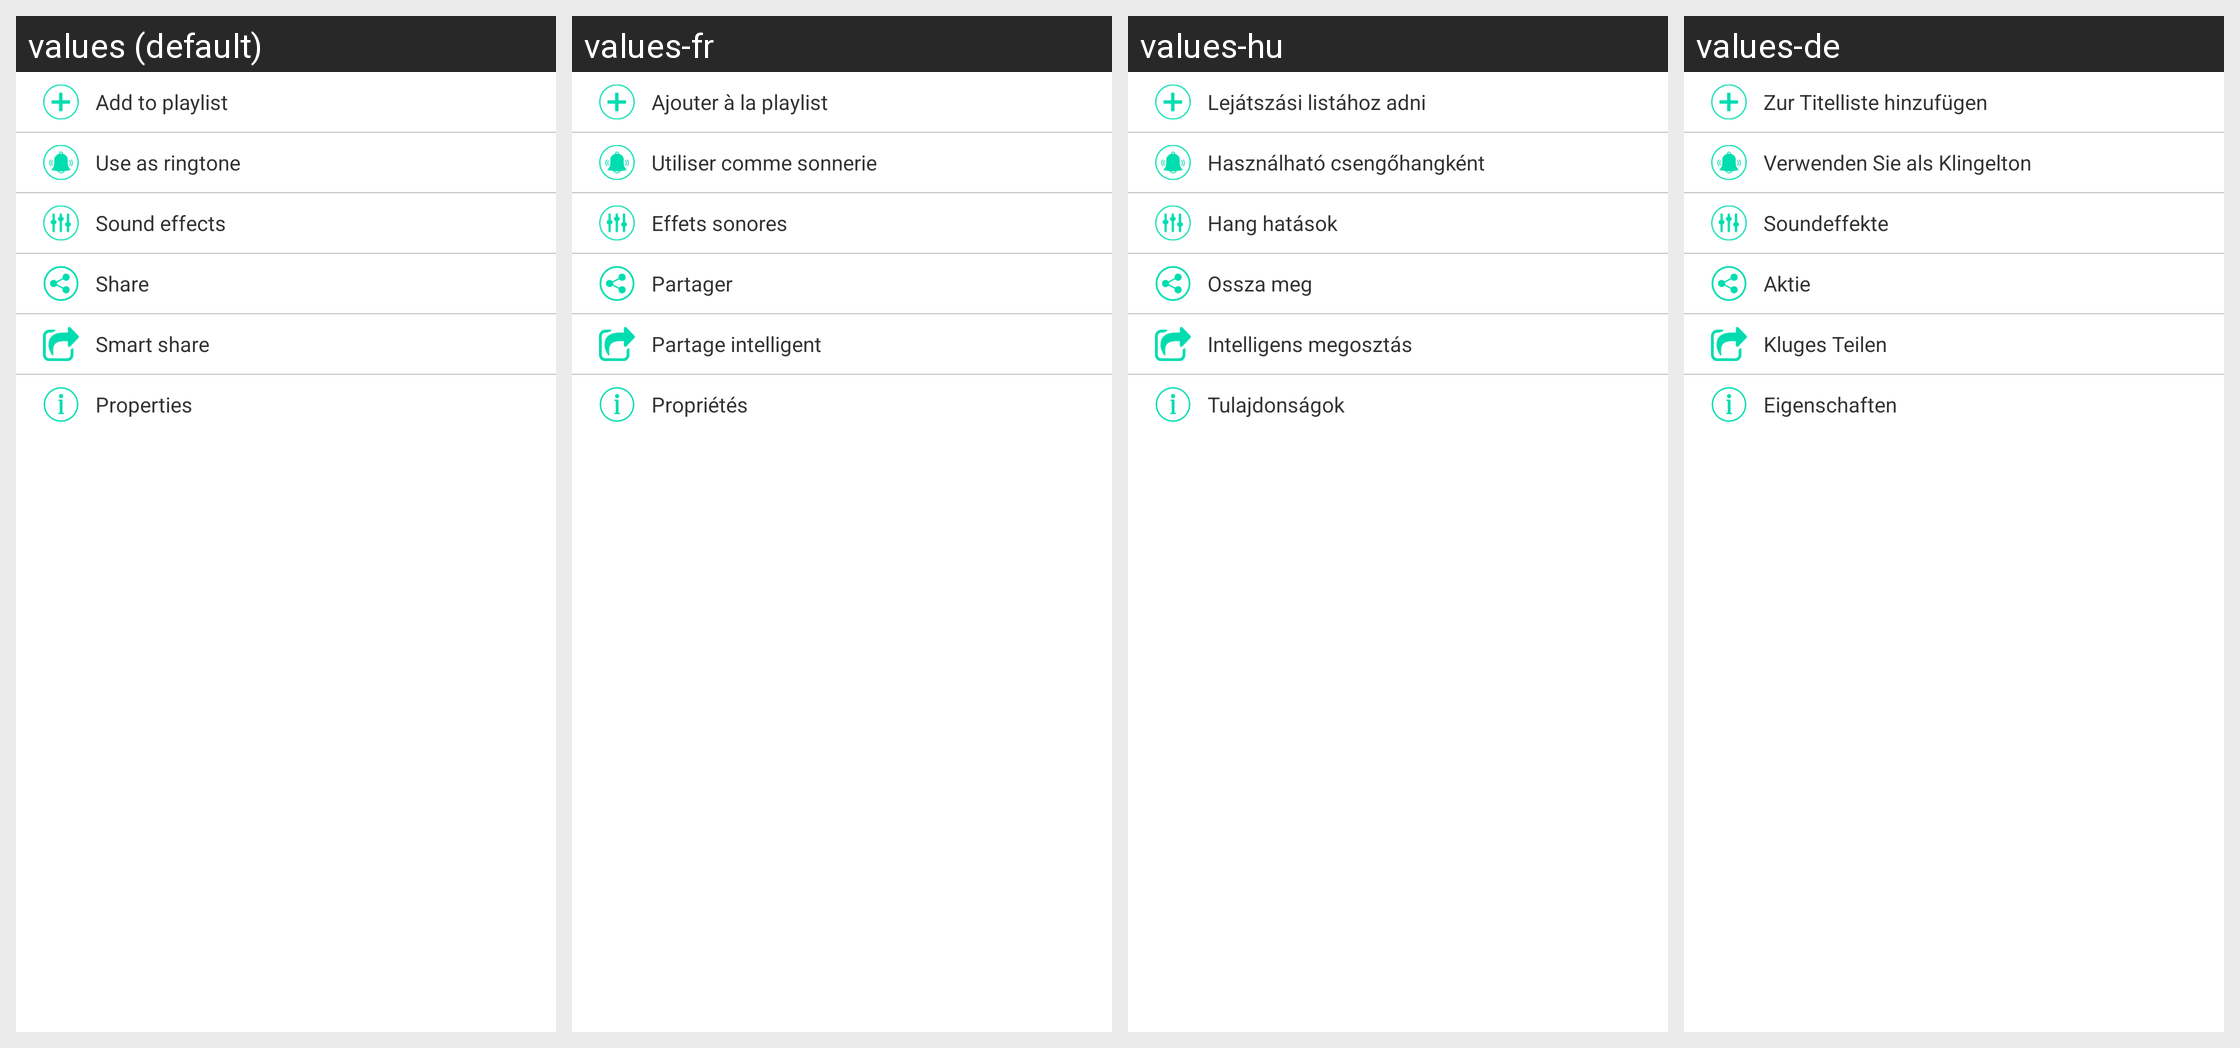

This grid shows one Android layout under several languages. Give, for every string resource on the screen, its name, the default text and each shown locale's text.
Android screen res/layout/popup_player.xml rendered under 4 locales, left to right: values (default), values-fr, values-hu, values-de. Device: Nexus 5 (rendered at 1080×1920; each locale shown at half size, 540×960, under a caption strip naming it); theme AppTheme.
Other locales in the repository, not shown: values-af, values-ar, values-az, values-be, values-bg, values-bn, values-ca, values-cs, values-da, values-el, values-en, values-es, values-es-rES, values-es-rUS, values-et, values-eu, values-fa, values-fi, values-fil, values-hi, values-hi-rIN, values-hr, values-hy, values-id, values-in, values-is, values-it, values-iw, values-ja, values-km, values-kn, values-ko, values-lo, values-lt, values-lv, values-mk, values-ml, values-mn, values-mr, values-ms, values-my, values-nb, values-ne, values-nl, values-pl, values-pt, values-pt-rBR, values-pt-rPT, values-ro, values-ru, values-si, values-sk, values-sl, values-sr, values-sv, values-sw, values-te, values-th, values-tl, values-tr, values-uk, values-vi, values-zh-rCN, values-zh-rTW, values-zu.
Strings drawn on this screen, with the default value and each locale's value (text and hints the layout hard-codes, and strings that could not be matched under every locale, appear in the picture but are not listed):

add_to_playlist
  values: Add to playlist
  values-fr: Ajouter à la playlist
  values-hu: Lejátszási listához adni
  values-de: Zur Titelliste hinzufügen

ringtone
  values: Use as ringtone
  values-fr: Utiliser comme sonnerie
  values-hu: Használható csengőhangként
  values-de: Verwenden Sie als Klingelton

effect
  values: Sound effects
  values-fr: Effets sonores
  values-hu: Hang hatások
  values-de: Soundeffekte

settings_share
  values: Share
  values-fr: Partager
  values-hu: Ossza meg
  values-de: Aktie

lbl_smartshare
  values: Smart share
  values-fr: Partage intelligent
  values-hu: Intelligens megosztás
  values-de: Kluges Teilen

mi_properties
  values: Properties
  values-fr: Propriétés
  values-hu: Tulajdonságok
  values-de: Eigenschaften
